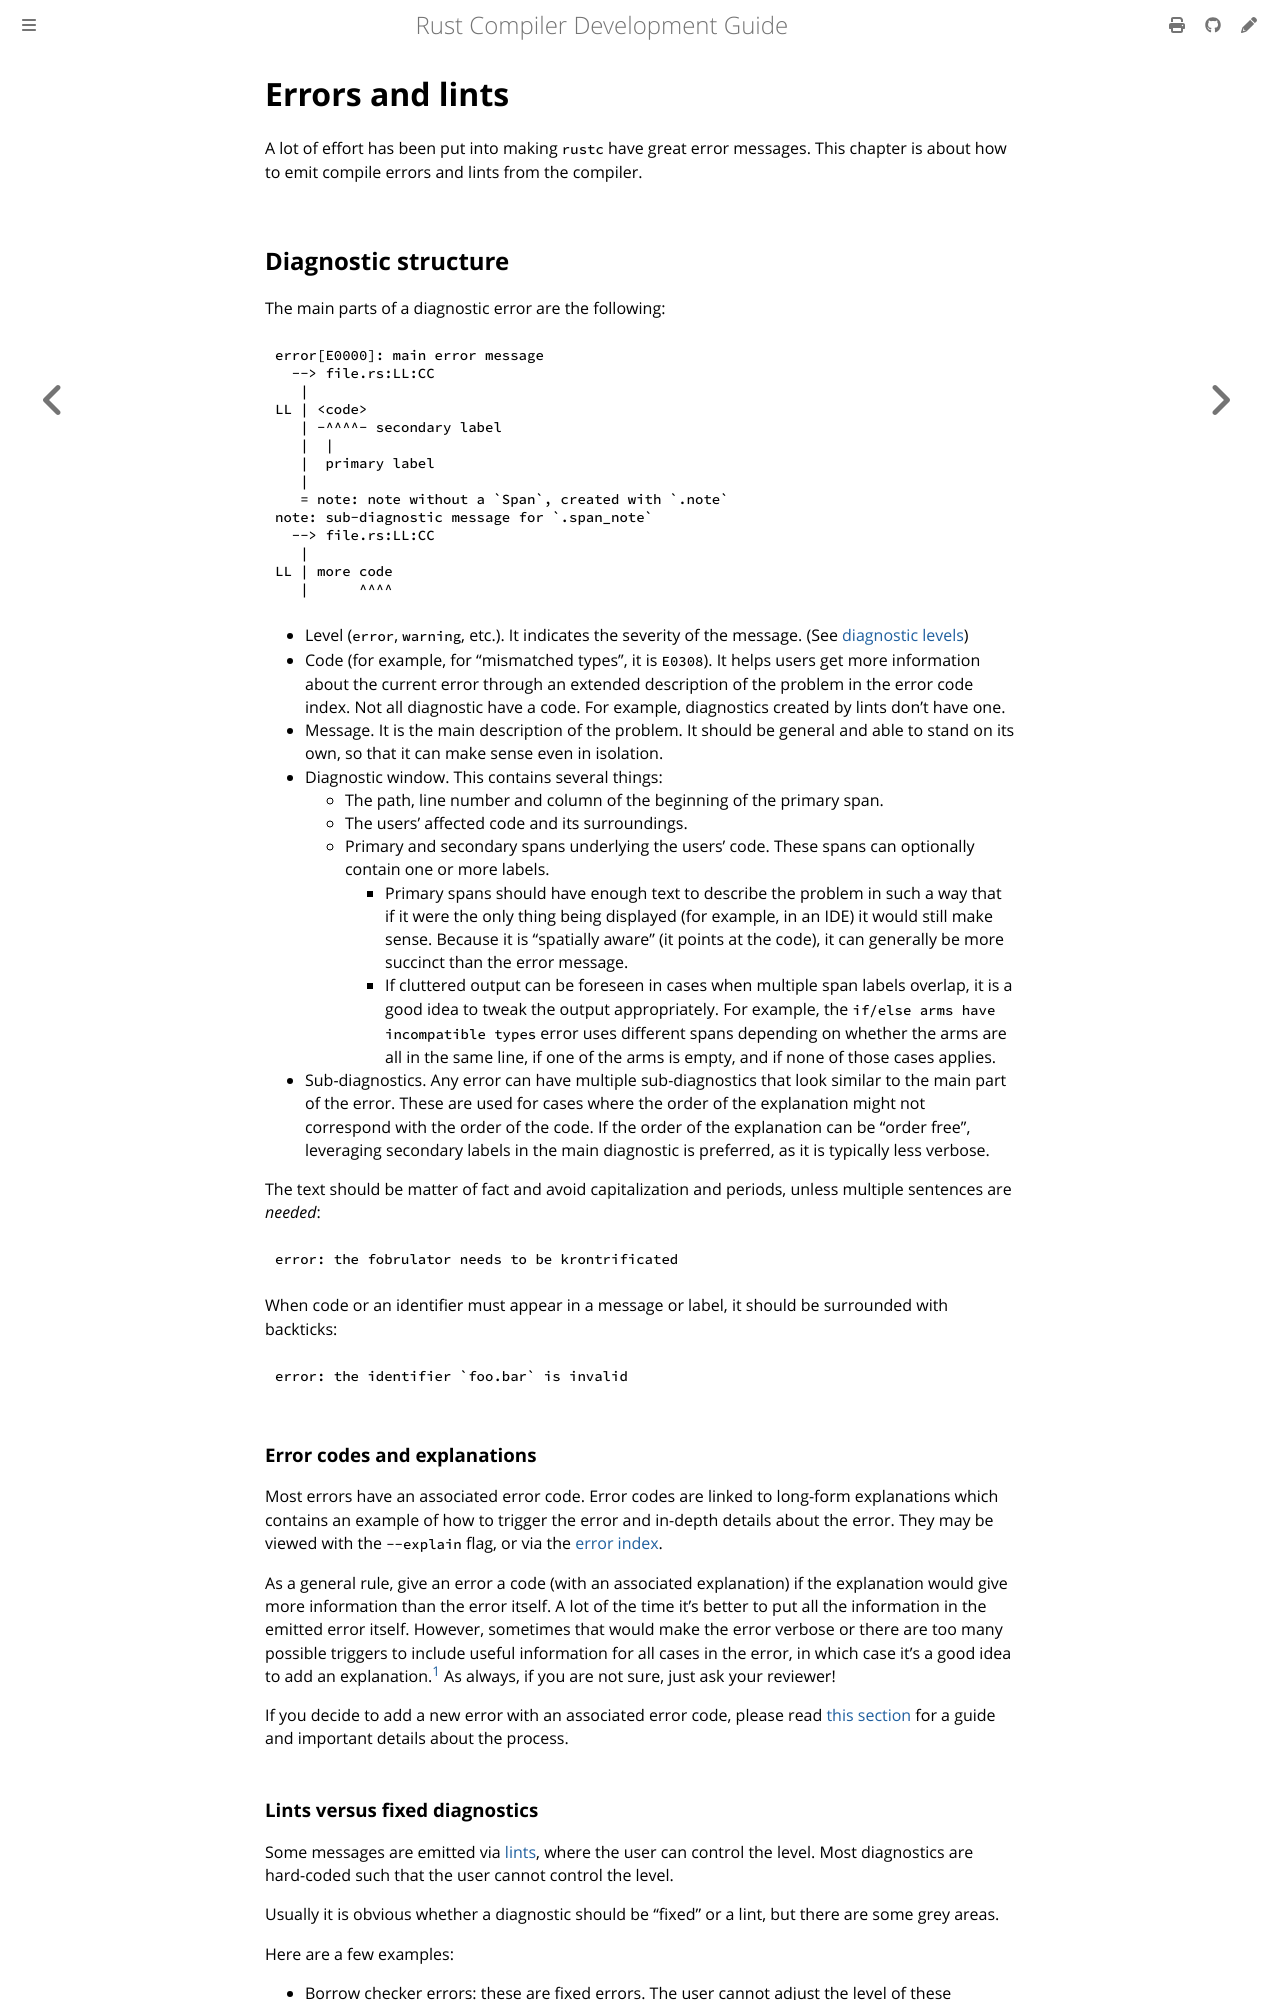

repository: rust-lang/rustc-dev-guide · page: diagnostics.html · generator: mdbook

# Errors and lints

A lot of effort has been put into making `rustc` have great error messages.
This chapter is about how to emit compile errors and lints from the compiler.

## Diagnostic structure

The main parts of a diagnostic error are the following:

```
error[E0000]: main error message
  --> file.rs:LL:CC
   |
LL | <code>
   | -^^^^- secondary label
   |  |
   |  primary label
   |
   = note: note without a `Span`, created with `.note`
note: sub-diagnostic message for `.span_note`
  --> file.rs:LL:CC
   |
LL | more code
   |      ^^^^
```

- Level (`error`, `warning`, etc.). It indicates the severity of the message.
  (See [diagnostic levels](#diagnostic-levels))
- Code (for example, for "mismatched types", it is `E0308`).
  It helps users get more information about the current error through an extended
  description of the problem in the error code index.
  Not all diagnostic have a code.
  For example, diagnostics created by lints don't have one.
- Message.
  It is the main description of the problem.
  It should be general and able to stand on its own, so that it can make sense even in isolation.
- Diagnostic window.
  This contains several things:
  - The path, line number and column of the beginning of the primary span.
  - The users' affected code and its surroundings.
  - Primary and secondary spans underlying the users' code.
    These spans can optionally contain one or more labels.
    - Primary spans should have enough text to describe the problem in such a
      way that if it were the only thing being displayed (for example,
      in an IDE) it would still make sense.
      Because it is "spatially aware" (it points at the code),
      it can generally be more succinct than the error message.
    - If cluttered output can be foreseen in cases when multiple span labels overlap,
      it is a good idea to tweak the output appropriately.
      For example, the `if/else arms have incompatible types` error uses different
      spans depending on whether the arms are all in the same line,
      if one of the arms is empty, and if none of those cases applies.
- Sub-diagnostics.
  Any error can have multiple sub-diagnostics that look similar to the main part of the error.
  These are used for cases where the
  order of the explanation might not correspond with the order of the code.
  If the order of the explanation can be "order free", leveraging secondary labels
  in the main diagnostic is preferred, as it is typically less verbose.

The text should be matter of fact and avoid capitalization and periods,
unless multiple sentences are _needed_:

```txt
error: the fobrulator needs to be krontrificated
```

When code or an identifier must appear in a message or label,
it should be surrounded with backticks:

```txt
error: the identifier `foo.bar` is invalid
```

### Error codes and explanations

Most errors have an associated error code.
Error codes are linked to long-form
explanations which contains an example of how to trigger the error and in-depth
details about the error.
They may be viewed with the `--explain` flag, or via the [error index].

As a general rule, give an error a code (with an associated explanation) if the
explanation would give more information than the error itself.
A lot of the time it's better to put all the information in the emitted error itself.
However,
sometimes that would make the error verbose or there are too many possible
triggers to include useful information for all cases in the error,
in which case it's a good idea to add an explanation.[^estebank]
As always, if you are not sure, just ask your reviewer!

If you decide to add a new error with an associated error code,
please read [this section][error-codes] for a guide and important details about the process.

[^estebank]: This rule of thumb was suggested by **@estebank** [here][estebank-comment].

[error index]: https://doc.rust-lang.org/error-index.html
[estebank-comment]: https://github.com/rust-lang/rustc-dev-guide/pull/967#issuecomment-733218283
[error-codes]: ./diagnostics/error-codes.md
